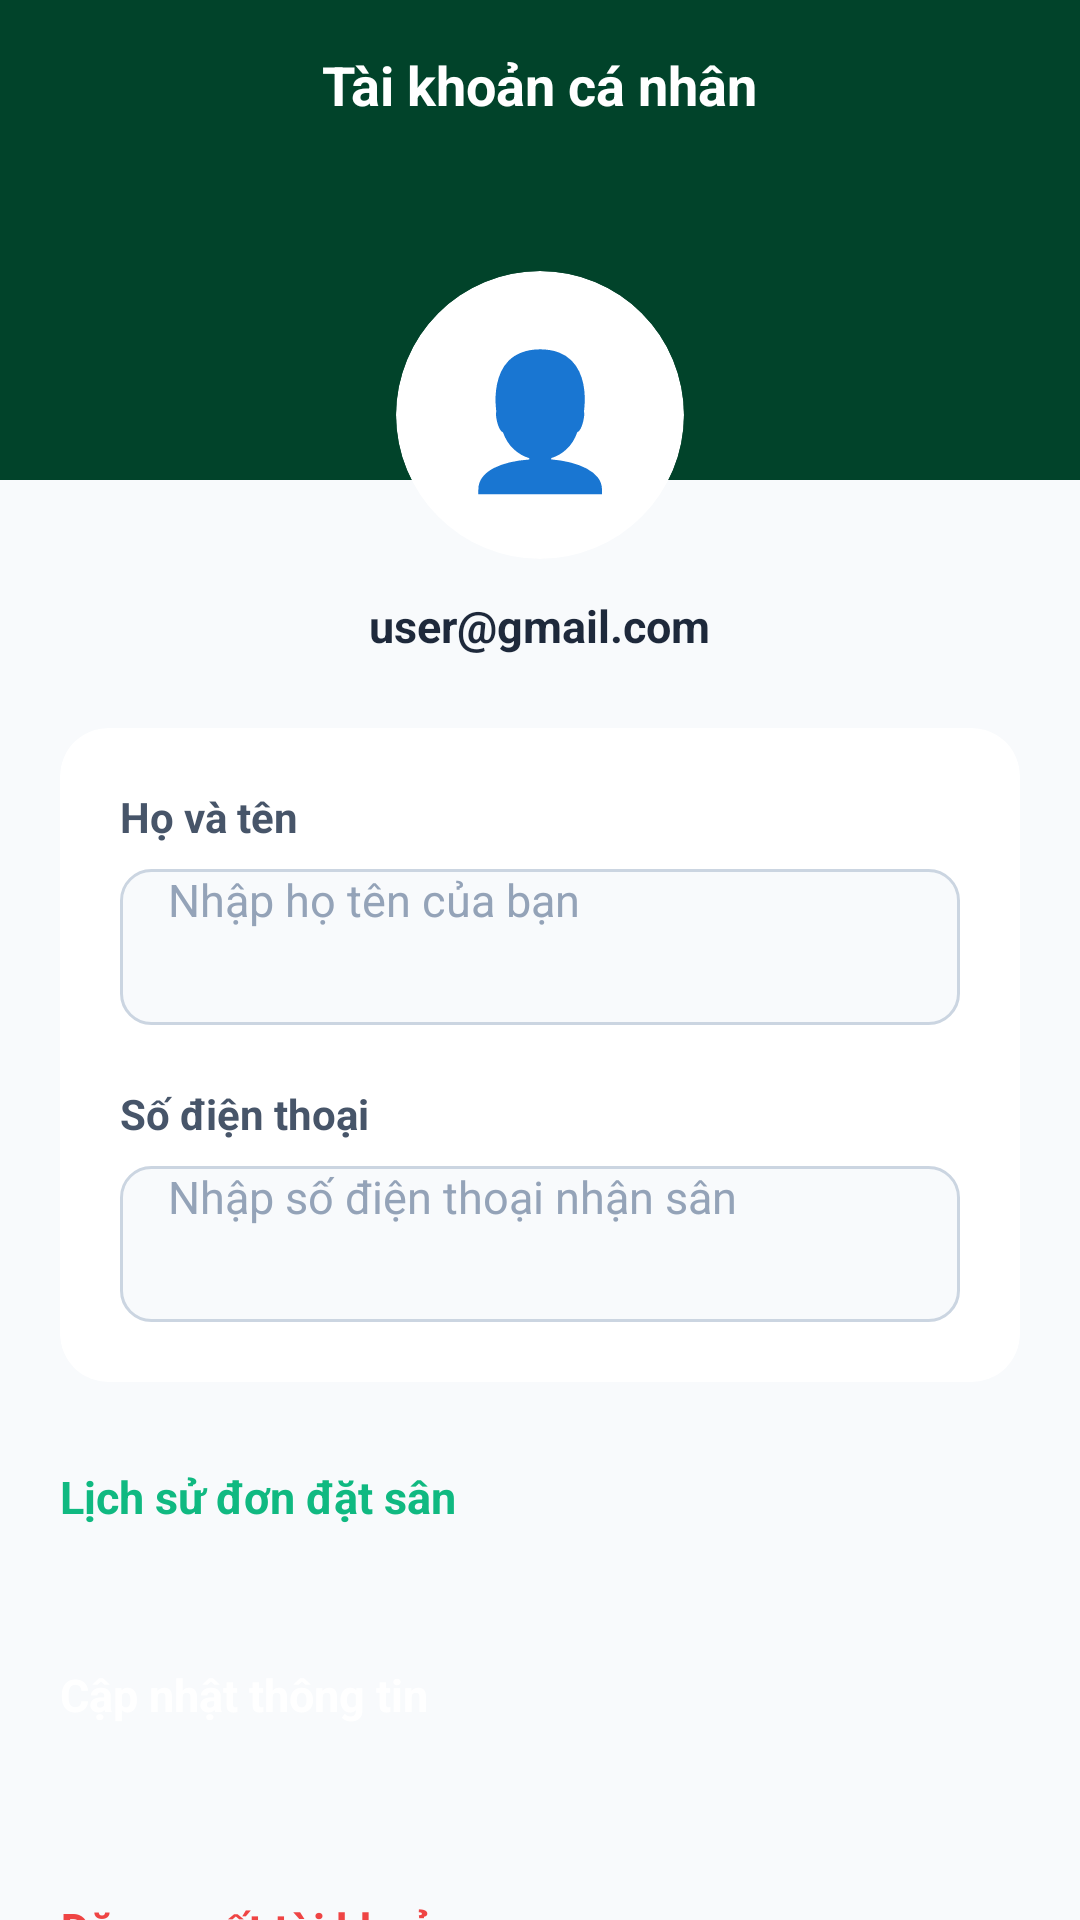

This screen was rendered from an Android layout file. Write that file and the resources it references.
<!-- AndroidManifest.xml: application theme Theme.Football -->
<!-- res/layout/activity_profile.xml -->
<?xml version="1.0" encoding="utf-8"?>
<androidx.coordinatorlayout.widget.CoordinatorLayout
    xmlns:android="http://schemas.android.com/apk/res/android"
    xmlns:app="http://schemas.android.com/apk/res-auto"
    xmlns:tools="http://schemas.android.com/tools"
    android:layout_width="match_parent"
    android:layout_height="match_parent"
    android:background="#F8FAFC"
    tools:ignore="HardcodedText,Autofill">

    <androidx.core.widget.NestedScrollView
        android:layout_width="match_parent"
        android:layout_height="match_parent"
        android:fillViewport="true">

        <LinearLayout
            android:layout_width="match_parent"
            android:layout_height="wrap_content"
            android:orientation="vertical">

            <RelativeLayout
                android:layout_width="match_parent"
                android:layout_height="160dp"
                android:background="#01432A"
                android:paddingHorizontal="16dp"
                android:paddingTop="16dp">

                <TextView
                    android:layout_width="wrap_content"
                    android:layout_height="wrap_content"
                    android:layout_centerHorizontal="true"
                    android:text="Tài khoản cá nhân"
                    android:textColor="#FFFFFF"
                    android:textSize="18sp"
                    android:textStyle="bold" />
            </RelativeLayout>

            <LinearLayout
                android:layout_width="match_parent"
                android:layout_height="wrap_content"
                android:orientation="vertical"
                android:layout_marginTop="-70dp"
                android:paddingHorizontal="20dp">

                <LinearLayout
                    android:layout_width="match_parent"
                    android:layout_height="wrap_content"
                    android:orientation="vertical"
                    android:gravity="center_horizontal"
                    android:layout_marginBottom="24dp">

                    <androidx.cardview.widget.CardView
                        android:layout_width="96dp"
                        android:layout_height="96dp"
                        app:cardCornerRadius="48dp"
                        app:cardBackgroundColor="#FFFFFF"
                        app:cardElevation="6dp">

                        <TextView
                            android:id="@+id/txtAvatarHint"
                            android:layout_width="match_parent"
                            android:layout_height="match_parent"
                            android:text="👤"
                            android:textSize="44sp"
                            android:gravity="center"
                            android:contentDescription="User Avatar" />
                    </androidx.cardview.widget.CardView>

                    <TextView
                        android:id="@+id/txtProfileEmail"
                        android:layout_width="wrap_content"
                        android:layout_height="wrap_content"
                        android:text="user@gmail.com"
                        android:textSize="15sp"
                        android:textStyle="bold"
                        android:textColor="#1E293B"
                        android:layout_marginTop="12dp" />
                </LinearLayout>

                <androidx.cardview.widget.CardView
                    android:layout_width="match_parent"
                    android:layout_height="wrap_content"
                    app:cardCornerRadius="16dp"
                    app:cardElevation="4dp"
                    app:cardBackgroundColor="#FFFFFF"
                    android:layout_marginBottom="28dp">

                    <LinearLayout
                        android:layout_width="match_parent"
                        android:layout_height="wrap_content"
                        android:orientation="vertical"
                        android:padding="20dp">

                        <TextView
                            android:layout_width="wrap_content"
                            android:layout_height="wrap_content"
                            android:text="Họ và tên"
                            android:textStyle="bold"
                            android:textColor="#475569"
                            android:textSize="14sp"
                            android:layout_marginBottom="8dp" />

                        <EditText
                            android:id="@+id/edtProfileName"
                            android:layout_width="match_parent"
                            android:layout_height="52dp"
                            android:hint="Nhập họ tên của bạn"
                            android:inputType="textPersonName"
                            android:paddingHorizontal="16dp"
                            android:textColor="#1E293B"
                            android:textColorHint="#94A3B8"
                            android:textSize="15sp"
                            android:background="@drawable/bg_edit_text"
                            android:layout_marginBottom="20dp" />

                        <TextView
                            android:layout_width="wrap_content"
                            android:layout_height="wrap_content"
                            android:text="Số điện thoại"
                            android:textStyle="bold"
                            android:textColor="#475569"
                            android:textSize="14sp"
                            android:layout_marginBottom="8dp" />

                        <EditText
                            android:id="@+id/edtProfilePhone"
                            android:layout_width="match_parent"
                            android:layout_height="52dp"
                            android:hint="Nhập số điện thoại nhận sân"
                            android:inputType="phone"
                            android:paddingHorizontal="16dp"
                            android:textColor="#1E293B"
                            android:textColorHint="#94A3B8"
                            android:textSize="15sp"
                            android:background="@drawable/bg_edit_text" />
                    </LinearLayout>
                </androidx.cardview.widget.CardView>

                <Button
                    android:id="@+id/btnBookingHistory"
                    android:layout_width="match_parent"
                    android:layout_height="54dp"
                    android:text="Lịch sử đơn đặt sân"
                    android:textAllCaps="false"
                    android:textSize="15sp"
                    android:textStyle="bold"
                    android:textColor="#10B981"
                    android:backgroundTint="#FFFFFF"
                    app:strokeColor="#10B981"
                    app:strokeWidth="1.5dp"
                    app:cornerRadius="12dp"
                    android:layout_marginBottom="12dp"
                    android:elevation="1dp" />

                <Button
                    android:id="@+id/btnSaveProfile"
                    android:layout_width="match_parent"
                    android:layout_height="54dp"
                    android:text="Cập nhật thông tin"
                    android:textAllCaps="false"
                    android:textSize="15sp"
                    android:textStyle="bold"
                    android:textColor="#FFFFFF"
                    android:backgroundTint="#10B981"
                    app:cornerRadius="12dp"
                    android:layout_marginBottom="24dp"
                    android:elevation="2dp" />
                <Button
                    android:id="@+id/btnProfileLogout"
                    android:layout_width="match_parent"
                    android:layout_height="54dp"
                    android:text="Đăng xuất tài khoản"
                    android:textAllCaps="false"
                    android:textSize="15sp"
                    android:textStyle="bold"
                    android:textColor="#EF4444"
                    android:backgroundTint="#FEE2E2"
                    app:strokeColor="#FCA5A5"
                    app:strokeWidth="1dp"
                    app:cornerRadius="12dp"
                    android:layout_marginBottom="24dp"
                    android:elevation="0dp" />

            </LinearLayout>
        </LinearLayout>
    </androidx.core.widget.NestedScrollView>
</androidx.coordinatorlayout.widget.CoordinatorLayout>
<!-- resources referenced by this layout -->
<resources>
  <!-- drawable bg_edit_text (drawable) -->
  <?xml version="1.0" encoding="utf-8"?>
  <shape xmlns:android="http://schemas.android.com/apk/res/android">
      <solid android:color="#F8FAFC" /> <stroke android:width="1dp" android:color="#CBD5E1" /> <corners android:radius="10dp" /> </shape>
  <style name="Theme.Football" parent="Base.Theme.Football">
      
      <item name="android:navigationBarColor">@android:color/transparent</item>
      <item name="android:statusBarColor">@android:color/transparent</item>
      <item name="android:windowLightStatusBar">?attr/isLightTheme</item>
    </style>
</resources>
